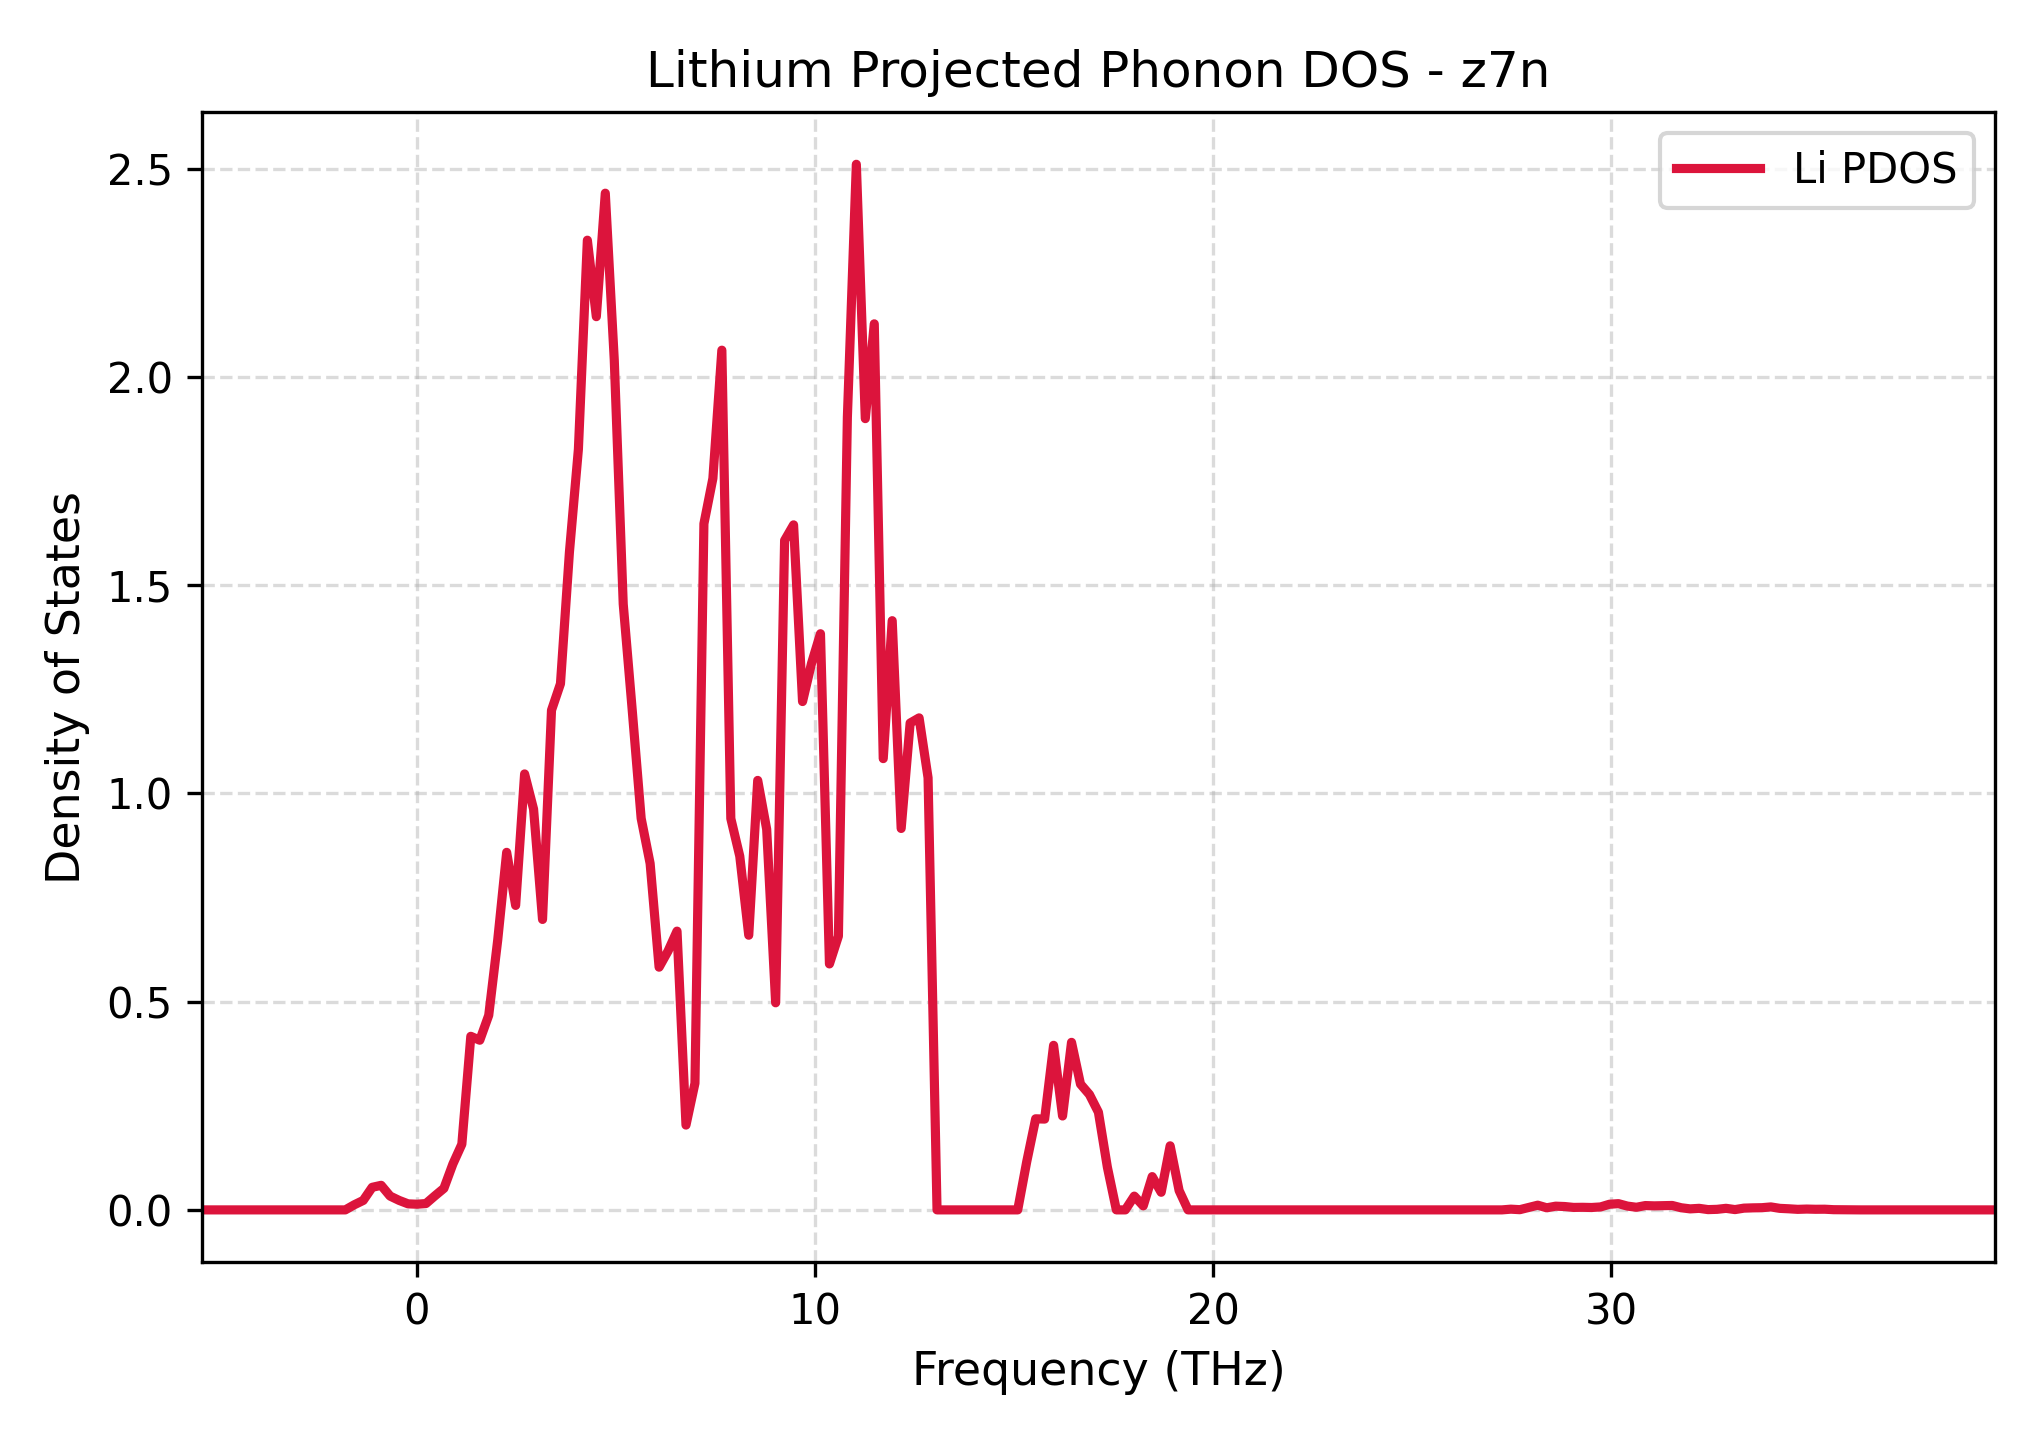

The table this chart was drawn from, first rows:
Frequency_THz, Lithium_PDOS
-5.393, 0.0
-5.168, 0.0
-4.943, 0.0
-4.718, 0.0
-4.493, 0.0
-4.267, 0.0
-4.042, 0.0
-3.817, 0.0
-3.592, 0.0
-3.367, 0.0
-3.142, 0.0
-2.916, 0.0
-2.691, 0.0
-2.466, 0.0
-2.241, 0.0
-2.016, 0.0
-1.791, 0.0
-1.565, 0.01222
-1.34, 0.02271
-1.115, 0.05418
-0.89, 0.05897
-0.6649, 0.03313
-0.4397, 0.02281
-0.2145, 0.01451
0.01062, 0.01359
0.2358, 0.01529
0.4609, 0.03384
0.6861, 0.05174
0.9112, 0.1101
1.136, 0.1577
1.362, 0.4167
1.587, 0.4074
1.812, 0.4673
2.037, 0.6476
2.262, 0.8585
2.487, 0.731
2.713, 1.047
2.938, 0.9623
3.163, 0.6974
3.388, 1.2
3.613, 1.263
3.838, 1.579
4.063, 1.826
4.289, 2.328
4.514, 2.145
4.739, 2.441
4.964, 2.041
5.189, 1.455
5.414, 1.201
5.64, 0.94
5.865, 0.8317
6.09, 0.5828
6.315, 0.6215
6.54, 0.6693
6.765, 0.2037
6.99, 0.3041
7.216, 1.648
7.441, 1.756
7.666, 2.064
7.891, 0.9396
... 141 more rows
